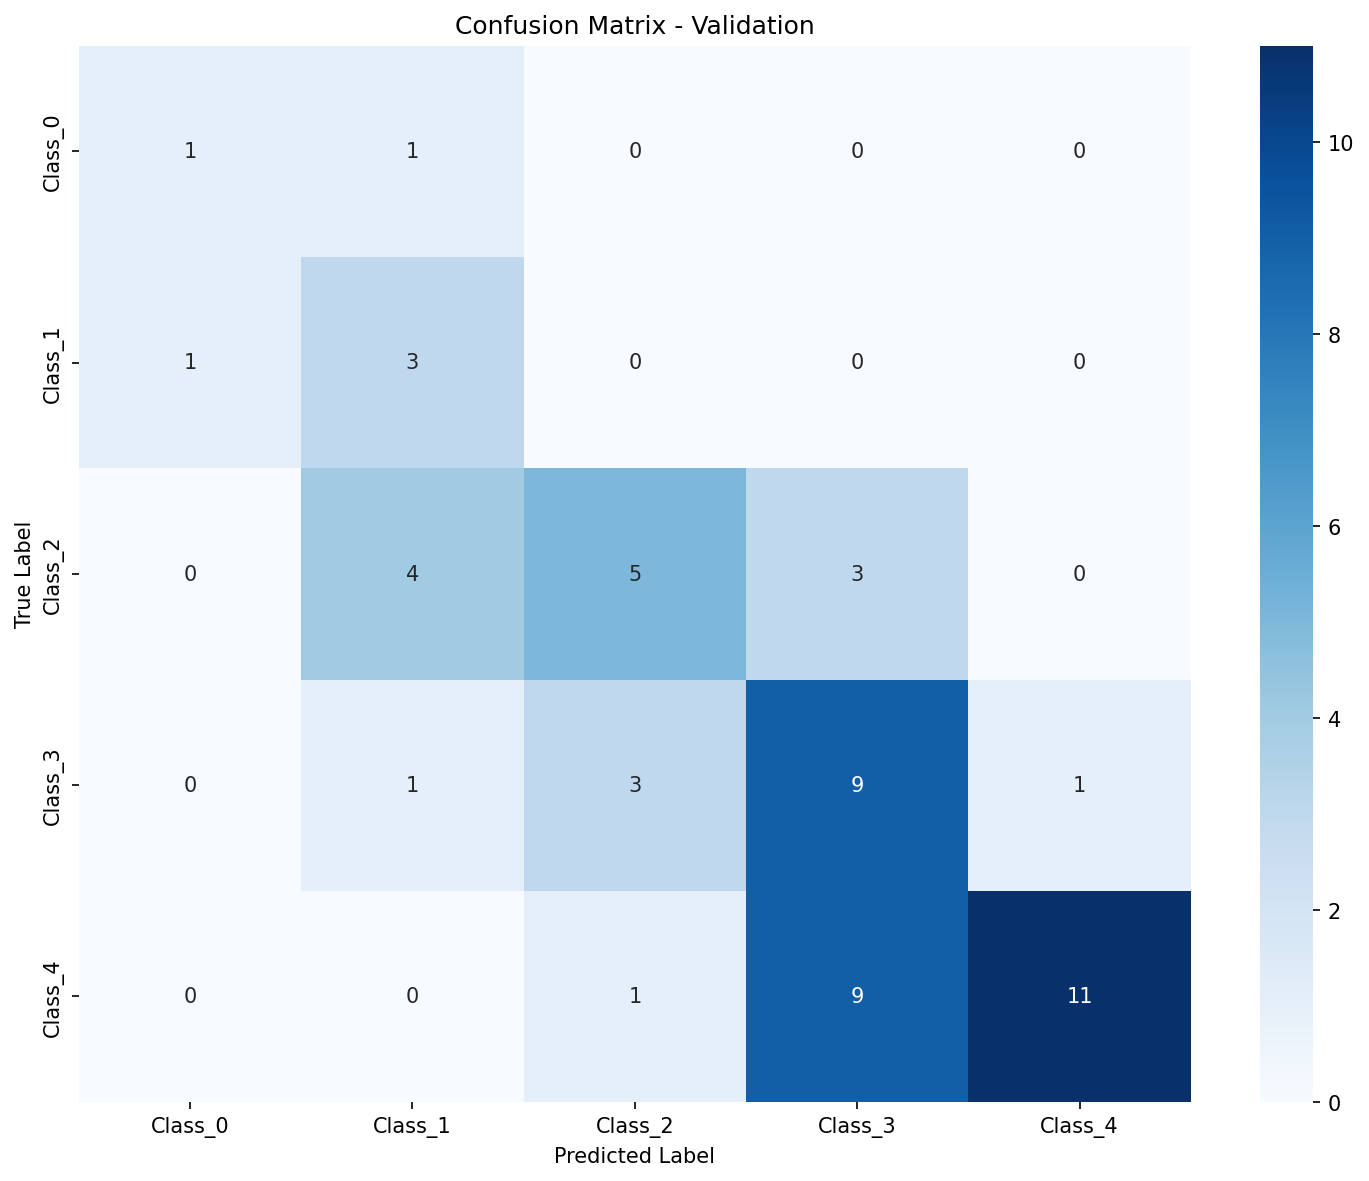

The table this chart was drawn from, first rows:
, Pred_Class_0, Pred_Class_1, Pred_Class_2, Pred_Class_3, Pred_Class_4
True_Class_0, 1, 1, 0, 0, 0
True_Class_1, 1, 3, 0, 0, 0
True_Class_2, 0, 4, 5, 3, 0
True_Class_3, 0, 1, 3, 9, 1
True_Class_4, 0, 0, 1, 9, 11
